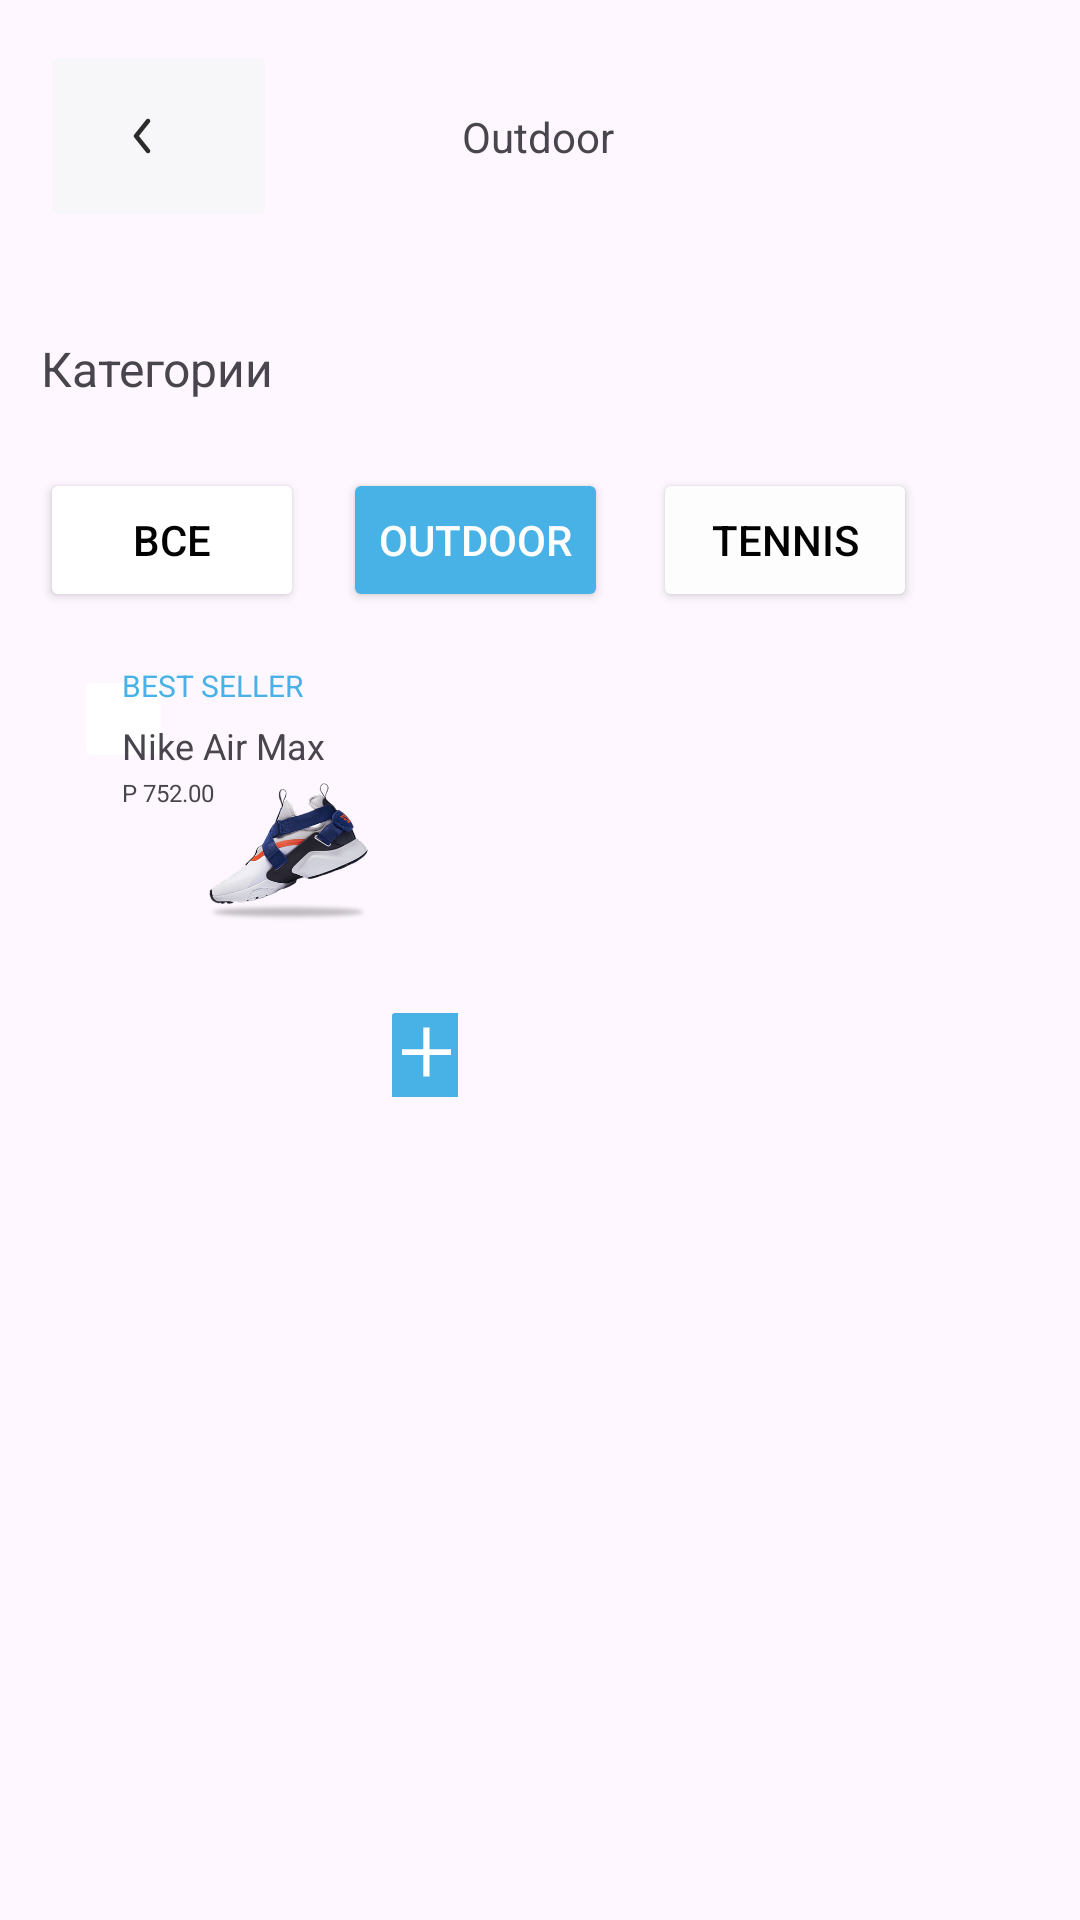

Reconstruct the res/layout file that produces this screen, plus the resources it refers to.
<!-- AndroidManifest.xml: application theme Theme.MatuleApp -->
<!-- res/layout/catalog.xml -->
<?xml version="1.0" encoding="utf-8"?>
<androidx.constraintlayout.widget.ConstraintLayout xmlns:android="http://schemas.android.com/apk/res/android"
    xmlns:app="http://schemas.android.com/apk/res-auto"
    xmlns:tools="http://schemas.android.com/tools"
    android:id="@+id/main"
    android:layout_width="match_parent"
    android:layout_height="match_parent"
    android:backgroundTint="#FFFFFF"
    android:isScrollContainer="@bool/scroll">

    <androidx.constraintlayout.widget.ConstraintLayout
        android:id="@+id/card"
        android:layout_width="128dp"
        android:layout_height="144dp"
        app:layout_constraintBottom_toBottomOf="parent"
        app:layout_constraintEnd_toEndOf="parent"
        app:layout_constraintHorizontal_bias="0.106"
        app:layout_constraintStart_toStartOf="parent"
        app:layout_constraintTop_toBottomOf="@+id/button5"
        app:layout_constraintVertical_bias="0.060000002"
        tools:context=".MainPageActivity"
        tools:ignore="DuplicateIds">

        <ImageButton
            android:id="@+id/imageButton4"
            android:layout_width="22dp"
            android:layout_height="28dp"
            android:backgroundTint="#FFFFFF"
            app:layout_constraintBottom_toBottomOf="parent"
            app:layout_constraintEnd_toEndOf="parent"
            app:srcCompat="@drawable/frame_1000000821"
            tools:ignore="MissingConstraints,SpeakableTextPresentCheck,TouchTargetSizeCheck" />

        <ImageButton
            android:id="@+id/ibSaved"
            android:layout_width="33dp"
            android:layout_height="36dp"
            android:backgroundTint="#FFFFFF"
            app:srcCompat="@drawable/heart"
            tools:ignore="MissingConstraints,SpeakableTextPresentCheck,TouchTargetSizeCheck"
            tools:layout_editor_absoluteX="2dp"
            tools:layout_editor_absoluteY="2dp" />

        <ImageView
            android:id="@+id/imageView"
            android:layout_width="67dp"
            android:layout_height="81dp"
            android:layout_marginTop="2dp"
            android:layout_marginEnd="24dp"
            app:layout_constraintBottom_toBottomOf="parent"
            app:layout_constraintEnd_toEndOf="parent"
            app:layout_constraintTop_toTopOf="parent"
            app:layout_constraintVertical_bias="0.311"
            app:srcCompat="@drawable/image_2" />

        <TextView
            android:id="@+id/textView11"
            android:layout_width="wrap_content"
            android:layout_height="wrap_content"
            android:layout_marginStart="16dp"
            android:text="BEST SELLER"
            android:textColor="#48B2E7"
            android:textSize="10sp"
            app:layout_constraintStart_toStartOf="parent"
            tools:ignore="MissingConstraints"
            tools:layout_editor_absoluteY="84dp" />

        <TextView
            android:id="@+id/textView12"
            android:layout_width="wrap_content"
            android:layout_height="wrap_content"
            android:layout_marginStart="16dp"
            android:layout_marginTop="5dp"
            android:text="Nike Air Max"
            android:textSize="12sp"
            app:layout_constraintStart_toStartOf="parent"
            app:layout_constraintTop_toBottomOf="@+id/textView11"
            tools:ignore="MissingConstraints" />

        <TextView
            android:id="@+id/textView13"
            android:layout_width="37dp"
            android:layout_height="16dp"
            android:layout_marginStart="16dp"
            android:layout_marginTop="2dp"
            android:text="P 752.00"
            android:textSize="8sp"
            app:layout_constraintStart_toStartOf="parent"
            app:layout_constraintTop_toBottomOf="@+id/textView12"
            tools:ignore="MissingConstraints" />
    </androidx.constraintlayout.widget.ConstraintLayout>

    <TextView
        android:id="@+id/textView14"
        android:layout_width="wrap_content"
        android:layout_height="wrap_content"
        android:layout_marginTop="112dp"
        android:text="Категории"
        android:textSize="16sp"
        app:layout_constraintEnd_toEndOf="parent"
        app:layout_constraintHorizontal_bias="0.048"
        app:layout_constraintStart_toStartOf="parent"
        app:layout_constraintTop_toTopOf="parent" />

    <Button
        android:id="@+id/button6"
        android:layout_width="wrap_content"
        android:layout_height="wrap_content"
        android:layout_marginTop="156dp"
        android:backgroundTint="#48B2E7"
        android:text="Outdoor"
        android:textColor="#FFFFFF"
        app:cornerRadius="8dp"
        app:layout_constraintEnd_toEndOf="parent"
        app:layout_constraintHorizontal_bias="0.421"
        app:layout_constraintStart_toStartOf="parent"
        app:layout_constraintTop_toTopOf="parent" />

    <Button
        android:id="@+id/button7"
        android:layout_width="wrap_content"
        android:layout_height="wrap_content"
        android:layout_marginTop="156dp"
        android:backgroundTint="#FDFDFD"
        android:text="Tennis"
        android:textColor="#020202"
        app:cornerRadius="8dp"
        app:layout_constraintEnd_toEndOf="parent"
        app:layout_constraintHorizontal_bias="0.8"
        app:layout_constraintStart_toStartOf="parent"
        app:layout_constraintTop_toTopOf="parent" />

    <Button
        android:id="@+id/button5"
        android:layout_width="wrap_content"
        android:layout_height="wrap_content"
        android:layout_marginTop="156dp"
        android:backgroundTint="#FFFFFF"
        android:text="Все"
        android:textColor="#020202"
        app:cornerRadius="8dp"
        app:layout_constraintEnd_toEndOf="parent"
        app:layout_constraintHorizontal_bias="0.049"
        app:layout_constraintStart_toStartOf="parent"
        app:layout_constraintTop_toTopOf="parent" />

    <TextView
        android:id="@+id/textView15"
        android:layout_width="wrap_content"
        android:layout_height="wrap_content"
        android:layout_marginTop="36dp"
        android:text="Outdoor"
        app:layout_constraintEnd_toEndOf="parent"
        app:layout_constraintHorizontal_bias="0.498"
        app:layout_constraintStart_toStartOf="parent"
        app:layout_constraintTop_toTopOf="parent" />

    <ImageButton
        android:id="@+id/imageButton12"
        android:layout_width="wrap_content"
        android:layout_height="wrap_content"
        android:backgroundTint="#F7F7F9"
        app:layout_constraintBottom_toBottomOf="parent"
        app:layout_constraintEnd_toEndOf="parent"
        app:layout_constraintHorizontal_bias="0.048"
        app:layout_constraintStart_toStartOf="parent"
        app:layout_constraintTop_toTopOf="parent"
        app:layout_constraintVertical_bias="0.023"
        app:srcCompat="@drawable/frame_313"
        tools:ignore="SpeakableTextPresentCheck" />

</androidx.constraintlayout.widget.ConstraintLayout>
<!-- resources referenced by this layout -->
<resources>
  <bool name="scroll">true</bool>
  <!-- drawable frame_1000000821 (drawable) -->
  <vector xmlns:android="http://schemas.android.com/apk/res/android"
      android:width="34dp"
      android:height="34dp"
      android:viewportWidth="34"
      android:viewportHeight="34">
    <path
        android:pathData="M0,16C0,7.163 7.163,0 16,0H34V34H0V16Z"
        android:fillColor="#48B2E7"/>
    <path
        android:pathData="M25.656,16.979H18.52V24.179H16.44V16.979H9.336V15.059H16.44V7.859H18.52V15.059H25.656V16.979Z"
        android:fillColor="#ffffff"/>
  </vector>
  <!-- drawable frame_313 (drawable) -->
  <vector xmlns:android="http://schemas.android.com/apk/res/android"
      android:width="55dp"
      android:height="44dp"
      android:viewportWidth="55"
      android:viewportHeight="44">
    <path
        android:pathData="M22,0L22,0A22,22 0,0 1,44 22L44,22A22,22 0,0 1,22 44L22,44A22,22 0,0 1,0 22L0,22A22,22 0,0 1,22 0z"
        android:fillColor="#F7F7F9"/>
    <path
        android:pathData="M24.469,16.414C24.792,16.673 24.844,17.145 24.586,17.468L20.96,22L24.586,26.531C24.844,26.855 24.792,27.327 24.469,27.586C24.145,27.844 23.673,27.792 23.414,27.468L19.414,22.468C19.195,22.194 19.195,21.805 19.414,21.531L23.414,16.531C23.673,16.208 24.145,16.156 24.469,16.414Z"
        android:fillColor="#2B2B2B"
        android:fillType="evenOdd"/>
  </vector>
  <!-- drawable image_2: png bitmap (drawable, 74543 bytes) -->
  <style name="Theme.MatuleApp" parent="Base.Theme.MatuleApp" />
  <style name="Base.Theme.MatuleApp" parent="Theme.Material3.DayNight.NoActionBar">
          
          
      </style>
</resources>
